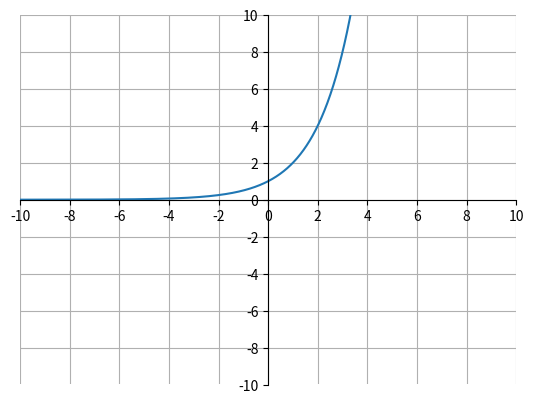

Write the Python code that produced this figure.
import matplotlib.pyplot as plt
import numpy as np

x = np.arange(-10, 10, .01)
y = 2**x

ax = plt.gca()
ax.spines['top'].set_color('none')
ax.spines['left'].set_position('zero')
ax.spines['right'].set_color('none')
ax.spines['bottom'].set_position('zero')

plt.xlim(-5, 5)
plt.ylim(-10, 10)
plt.xticks(np.arange(min(x), max(x)+1, 2.0))
plt.yticks(np.arange(-10, 10+1, 2.0))
plt.plot(x, y)
plt.grid(True)
plt.show()